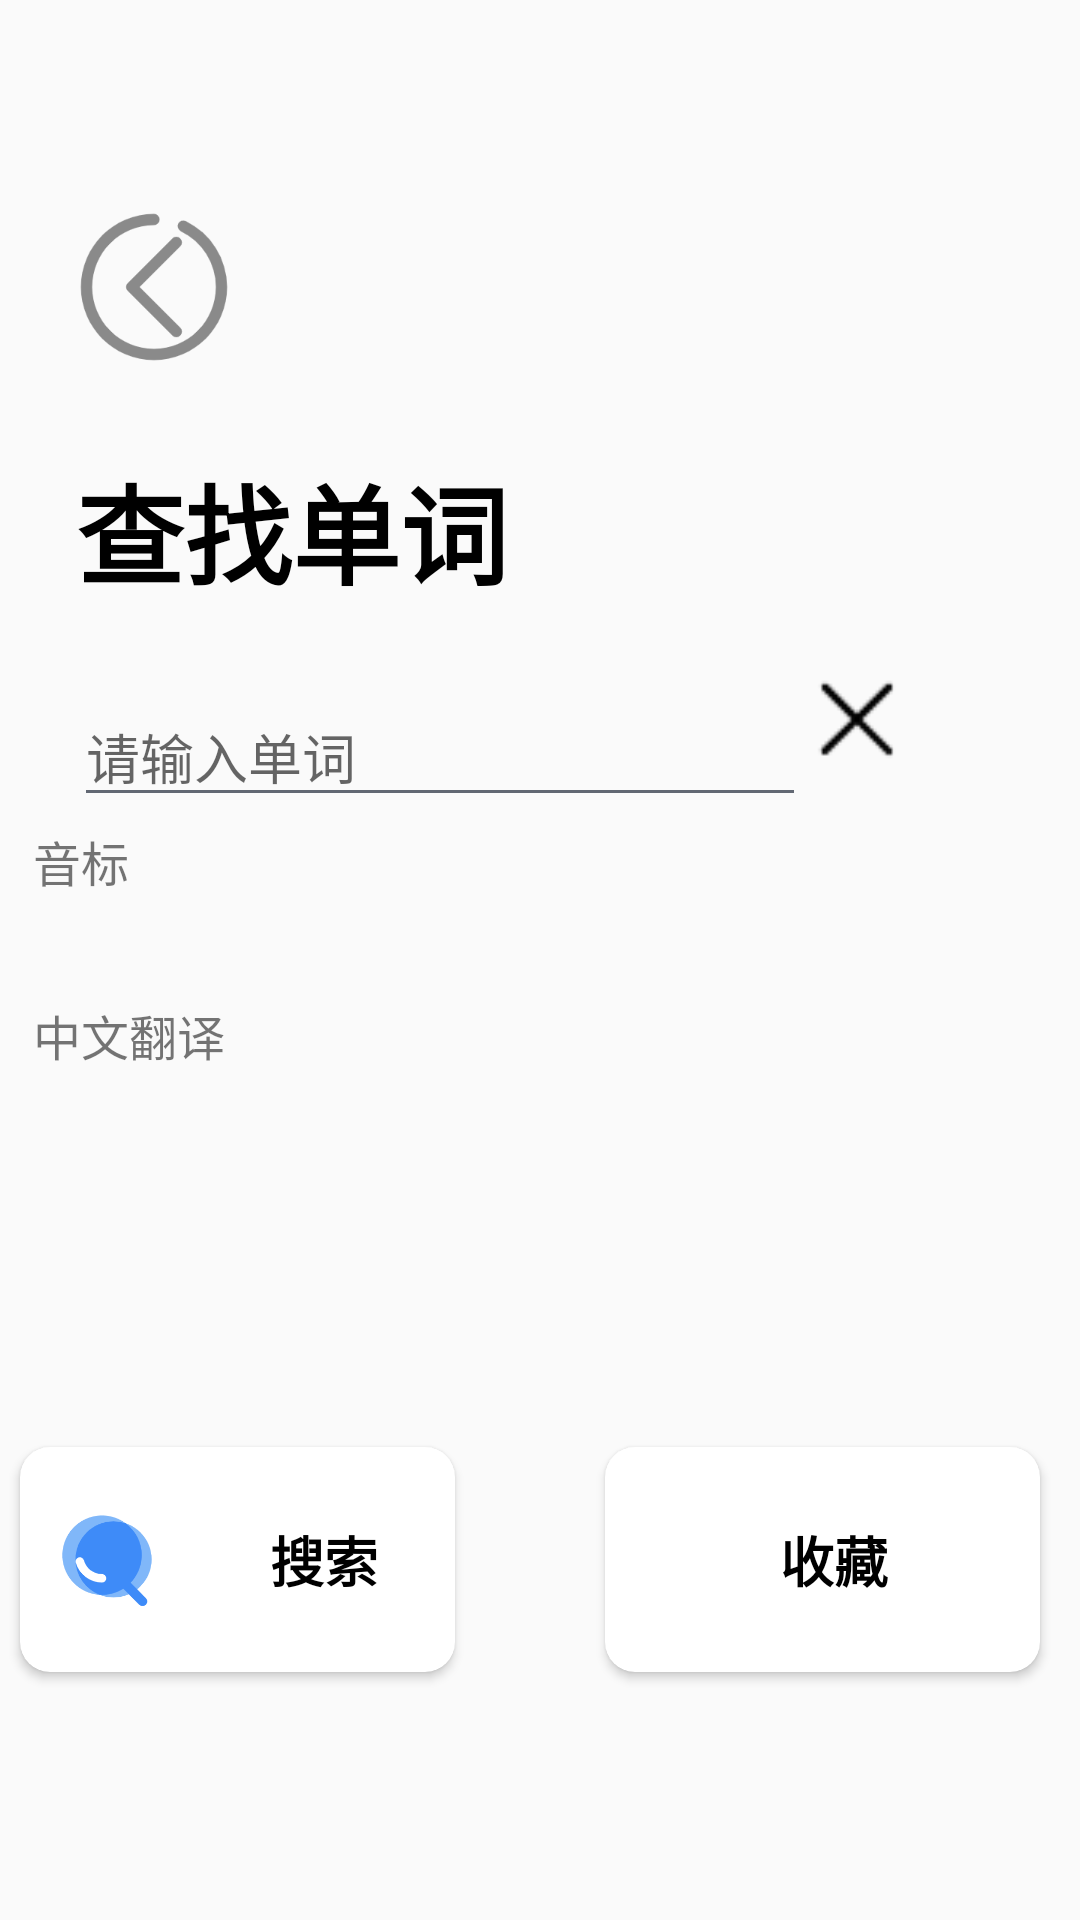

Layout XML and referenced resources for this Android screen:
<!-- AndroidManifest.xml: application theme AppTheme -->
<!-- res/layout/fragment_searchwords.xml -->
<?xml version="1.0" encoding="utf-8"?>
<androidx.constraintlayout.widget.ConstraintLayout
    xmlns:android="http://schemas.android.com/apk/res/android"
    xmlns:app="http://schemas.android.com/apk/res-auto"
    xmlns:tools="http://schemas.android.com/tools"
    android:layout_width="match_parent"
    android:layout_height="match_parent">

    <ImageView
        android:id="@+id/img_backtohome2"
        android:layout_width="wrap_content"
        android:layout_height="wrap_content"
        app:layout_constraintBottom_toBottomOf="parent"
        app:layout_constraintEnd_toEndOf="parent"
        app:layout_constraintHorizontal_bias="0.085"
        app:layout_constraintStart_toStartOf="parent"
        app:layout_constraintTop_toTopOf="parent"
        app:layout_constraintVertical_bias="0.12"
        app:srcCompat="@mipmap/icon_backtohome" />

    <TextView
        android:id="@+id/txtsearchword"
        android:layout_width="wrap_content"
        android:layout_height="wrap_content"
        android:text="查找单词"
        android:textColor="@color/colorBlack"
        android:textSize="36sp"
        android:textStyle="bold"
        app:layout_constraintBottom_toBottomOf="parent"
        app:layout_constraintEnd_toEndOf="parent"
        app:layout_constraintHorizontal_bias="0.118"
        app:layout_constraintStart_toStartOf="parent"
        app:layout_constraintTop_toTopOf="parent"
        app:layout_constraintVertical_bias="0.256" />

    <LinearLayout
        android:id="@+id/linear_searching"
        android:layout_width="278dp"
        android:layout_height="50dp"
        android:orientation="horizontal"
        app:layout_constraintBottom_toBottomOf="parent"
        app:layout_constraintEnd_toEndOf="parent"
        app:layout_constraintHorizontal_bias="0.300"
        app:layout_constraintStart_toStartOf="parent"
        app:layout_constraintTop_toBottomOf="@+id/txtsearchword"
        app:layout_constraintVertical_bias="0.05">

        <EditText
            android:id="@+id/et_search_word"
            android:layout_width="244dp"
            android:layout_height="match_parent"
            android:gravity="bottom|left"
            android:hint="请输入单词"
            android:textColor="@color/colorBlack"
            android:theme="@style/login_edtxt_color" />

        <ImageView
            android:id="@+id/img_deleteword"
            android:layout_width="45dp"
            android:layout_height="35dp"
            android:layout_weight="1"
            android:src="@mipmap/icon_deleteword" />
    </LinearLayout>

    <LinearLayout
        android:id="@+id/linear_button"
        android:layout_width="357dp"
        android:layout_height="113dp"
        android:orientation="horizontal"
        app:layout_constraintBottom_toBottomOf="parent"
        app:layout_constraintEnd_toEndOf="parent"
        app:layout_constraintStart_toStartOf="parent"
        app:layout_constraintTop_toBottomOf="@+id/linear_searching"
        app:layout_constraintVertical_bias="0.746">


        <androidx.cardview.widget.CardView
            android:id="@+id/card_search_words"
            android:layout_width="145dp"

            android:layout_height="75dp"
            android:layout_marginLeft="5dp"
            android:layout_marginTop="20dp"

            android:forceHasOverlappingRendering="false"
            app:cardBackgroundColor="@color/colorBgWhite"
            app:cardCornerRadius="10dp">

            <LinearLayout
                android:layout_width="match_parent"
                android:layout_height="match_parent"
                android:gravity="center"
                android:orientation="horizontal">

                <ImageView
                    android:id="@+id/img_recite_word"
                    android:layout_width="wrap_content"
                    android:layout_height="43dp"
                    android:padding="4dp"
                    android:src="@mipmap/icon_searching" />

                <TextView
                    android:id="@+id/txt_search_word"
                    android:layout_width="match_parent"
                    android:layout_height="match_parent"
                    android:gravity="center"
                    android:text="搜索"
                    android:textColor="@color/colorBlack"
                    android:textSize="18sp"
                    android:textStyle="bold" />
            </LinearLayout>
        </androidx.cardview.widget.CardView>

        <androidx.cardview.widget.CardView
            android:id="@+id/card_addlist_words"
            android:layout_width="145dp"

            android:layout_height="75dp"
            android:layout_marginLeft="50dp"
            android:layout_marginTop="20dp"
            android:forceHasOverlappingRendering="false"
            app:cardBackgroundColor="@color/colorBgWhite"
            app:cardCornerRadius="10dp">

            <LinearLayout
                android:layout_width="match_parent"
                android:layout_height="match_parent"
                android:gravity="center"
                android:orientation="horizontal">

                <ImageView
                    android:id="@+id/img_addlist_word"
                    android:layout_width="wrap_content"
                    android:layout_height="43dp"
                    android:padding="4dp"
                    android:src="@mipmap/icon_toaddlist" />

                <TextView
                    android:id="@+id/txt_addlist_word"
                    android:layout_width="match_parent"
                    android:layout_height="match_parent"
                    android:gravity="center"
                    android:text="收藏"
                    android:textColor="@color/colorBlack"
                    android:textSize="18sp"
                    android:textStyle="bold" />

            </LinearLayout>
        </androidx.cardview.widget.CardView>
    </LinearLayout>

    <LinearLayout
        android:layout_width="338dp"
        android:layout_height="184dp"
        android:gravity="left"
        android:orientation="vertical"
        app:layout_constraintBottom_toTopOf="@+id/linear_button"
        app:layout_constraintEnd_toEndOf="parent"
        app:layout_constraintStart_toStartOf="parent"
        app:layout_constraintTop_toBottomOf="@+id/linear_searching">

        <TextView
            android:id="@+id/tv_pronounce"
            android:layout_width="340dp"
            android:layout_height="wrap_content"
            android:layout_weight="1"
            android:gravity="left"
            android:text="音标"
            android:textSize="16sp" />

        <TextView
            android:id="@+id/tv_translate"
            android:layout_width="match_parent"
            android:layout_height="56dp"
            android:layout_weight="2"
            android:gravity="left"
            android:text="中文翻译"
            android:textSize="16sp" />


    </LinearLayout>
</androidx.constraintlayout.widget.ConstraintLayout>
<!-- resources referenced by this layout -->
<resources>
  <color name="colorBgWhite">#FFFFFF</color>
  <color name="colorBlack">#000000</color>
  <!-- mipmap icon_backtohome: png bitmap (mipmap-xxxhdpi, 8867 bytes) -->
  <!-- mipmap icon_deleteword: png bitmap (mipmap-xxxhdpi, 530 bytes) -->
  <!-- mipmap icon_searching: png bitmap (mipmap-xxxhdpi, 8649 bytes) -->
  <style name="login_edtxt_color" parent="Theme.AppCompat.Light">
          <item name="colorControlNormal">@color/colorGrey</item>
          <item name="colorControlActivated">@color/colorBlack</item>
      </style>
  <style name="AppTheme" parent="Theme.AppCompat.Light.DarkActionBar">
          
          <item name="colorPrimary">@color/colorPrimary</item>
          <item name="colorPrimaryDark">@color/colorPrimaryDark</item>
          <item name="colorAccent">@color/colorAccent</item>
      </style>
  <color name="colorGrey">#626873</color>
  <color name="colorPrimary">#3675FF</color>
  <color name="colorPrimaryDark">#00574B</color>
  <color name="colorAccent">#4089FF</color>
</resources>
